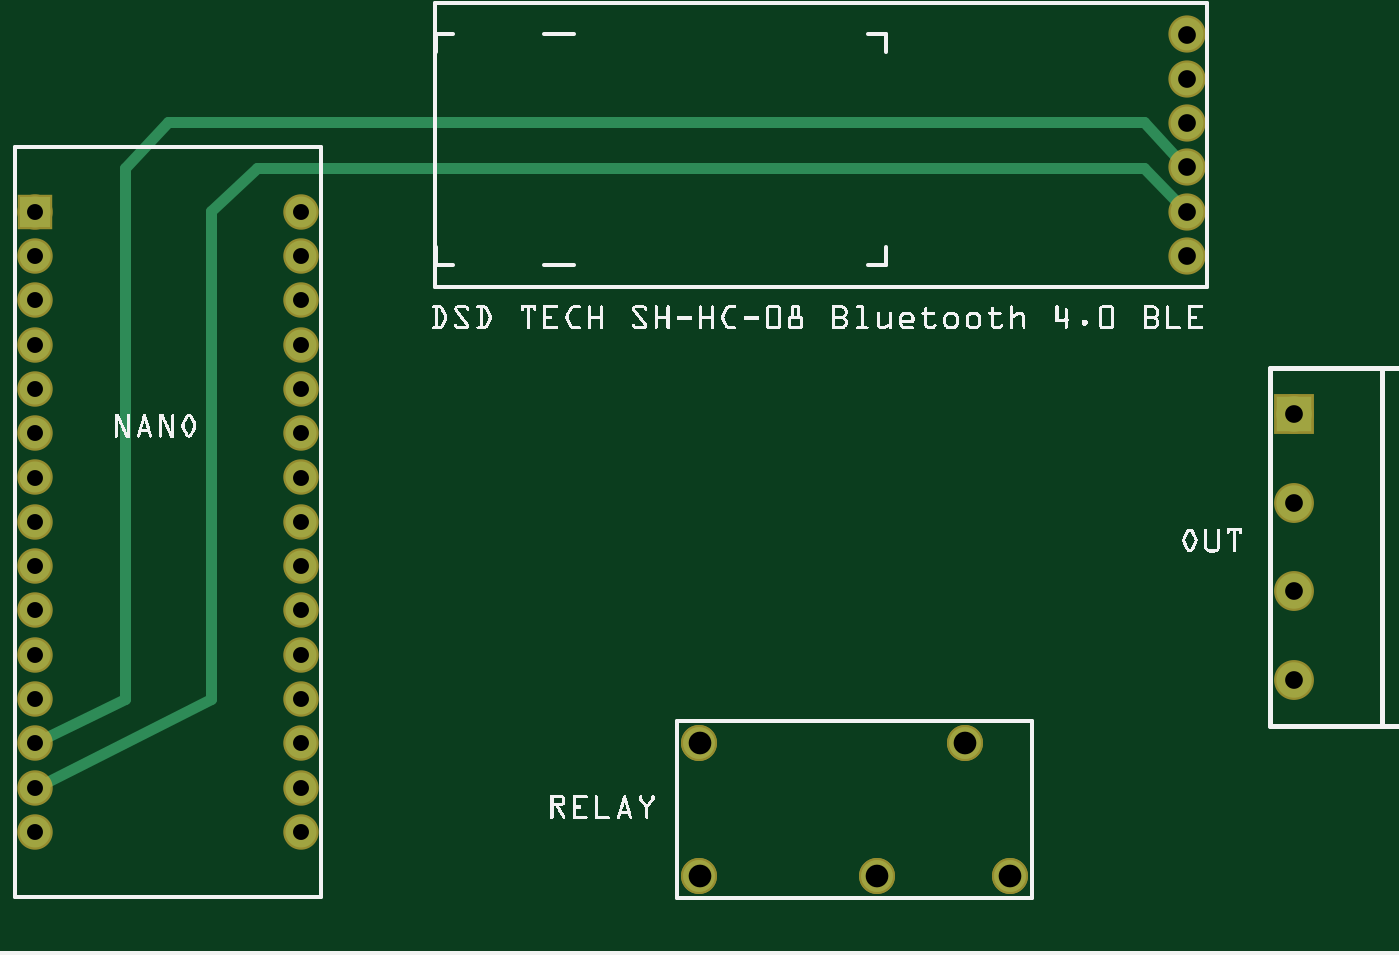
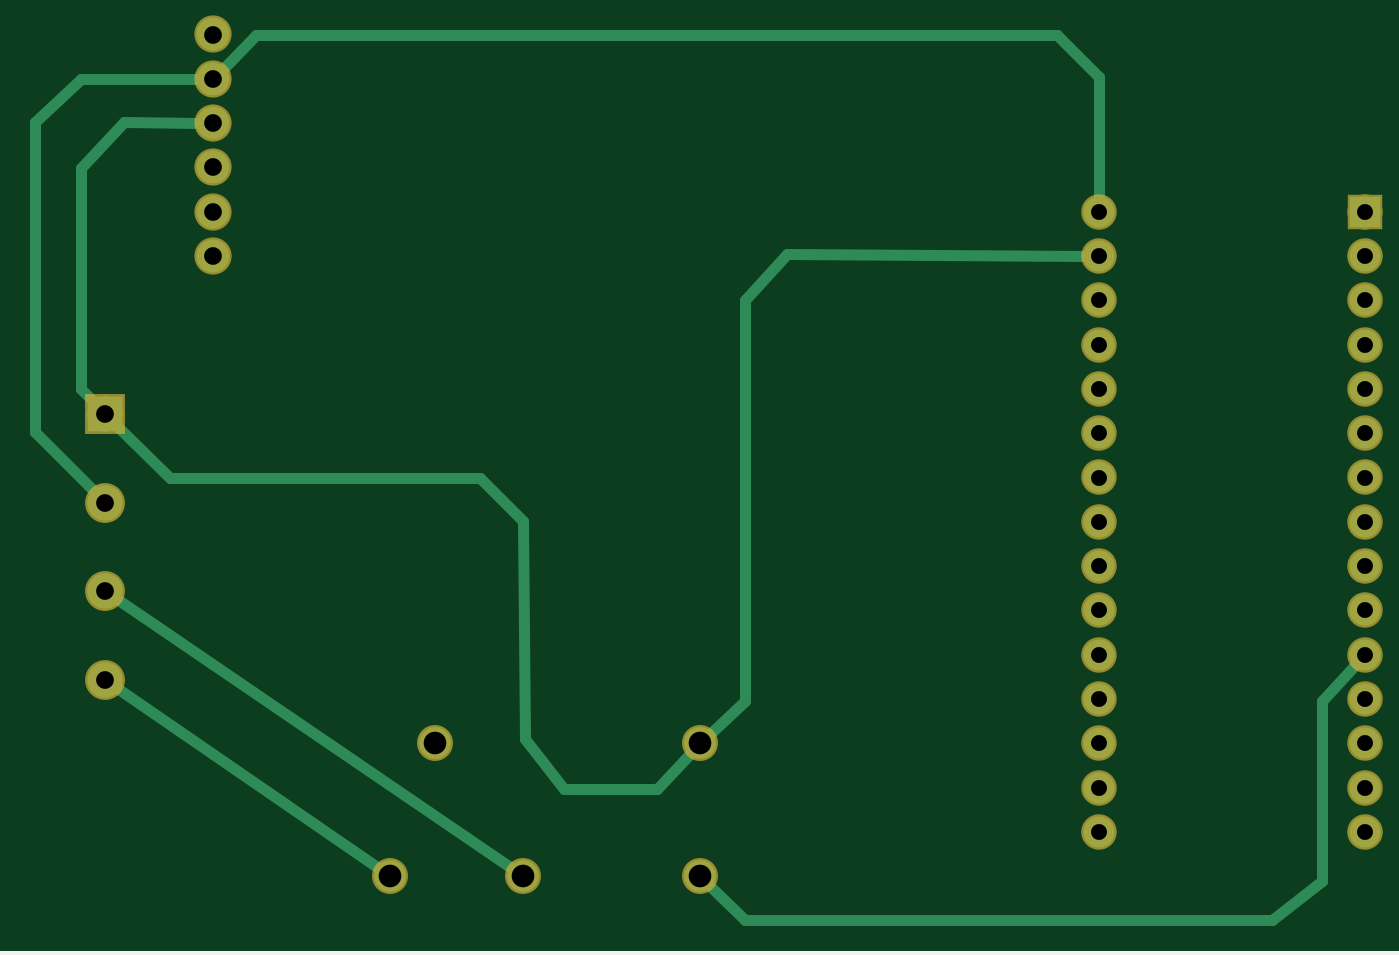
Circuit board: 7 layer files. Board 76.3 x 50.8 mm.
- bottom_copper: BLE_copperBottom.gbl (2250 bytes)
- top_copper: BLE_copperTop.gtl (1588 bytes)
- drill: BLE_drill.txt (879 bytes)
- bottom_mask: BLE_maskBottom.gbs (1126 bytes)
- top_mask: BLE_maskTop.gts (1201 bytes)
- bottom_silk: BLE_silkBottom.gbo (383 bytes)
- top_silk: BLE_silkTop.gto (98511 bytes)

=== bottom_copper: BLE_copperBottom.gbl ===
G04 MADE WITH FRITZING*
G04 WWW.FRITZING.ORG*
G04 DOUBLE SIDED*
G04 HOLES PLATED*
G04 CONTOUR ON CENTER OF CONTOUR VECTOR*
%ASAXBY*%
%FSLAX23Y23*%
%MOIN*%
%OFA0B0*%
%SFA1.0B1.0*%
%ADD10C,0.070000*%
%ADD11C,0.074000*%
%ADD12C,0.071181*%
%ADD13C,0.080000*%
%ADD14R,0.069972X0.070000*%
%ADD15R,0.080000X0.080000*%
%ADD16C,0.024000*%
%LNCOPPER0*%
G90*
G70*
G54D10*
X111Y1678D03*
X111Y1578D03*
X111Y1478D03*
X111Y1378D03*
X111Y1278D03*
X111Y1178D03*
X111Y1078D03*
X111Y978D03*
X111Y878D03*
X111Y778D03*
X111Y678D03*
X111Y578D03*
X111Y478D03*
X111Y378D03*
X111Y278D03*
X711Y1678D03*
X711Y1578D03*
X711Y1478D03*
X711Y1378D03*
X711Y1278D03*
X711Y1178D03*
X711Y1078D03*
X711Y978D03*
X711Y878D03*
X711Y778D03*
X711Y678D03*
X711Y578D03*
X711Y478D03*
X711Y378D03*
X711Y278D03*
G54D11*
X2711Y2078D03*
X2711Y1978D03*
X2711Y1878D03*
X2711Y1778D03*
X2711Y1678D03*
X2711Y1578D03*
G54D12*
X2211Y478D03*
X1611Y478D03*
X1611Y178D03*
X2311Y178D03*
X2011Y178D03*
G54D13*
X2954Y1021D03*
X2954Y821D03*
X2954Y621D03*
X2954Y1221D03*
G54D14*
X111Y1678D03*
G54D15*
X2954Y1221D03*
G54D16*
X2912Y1881D02*
X2742Y1878D01*
D02*
X3009Y1777D02*
X2912Y1881D01*
D02*
X3009Y1278D02*
X3009Y1777D01*
D02*
X2976Y1243D02*
X3009Y1278D01*
D02*
X3009Y1978D02*
X2742Y1978D01*
D02*
X3113Y1881D02*
X3009Y1978D01*
D02*
X3113Y1181D02*
X3113Y1881D01*
D02*
X2976Y1043D02*
X3113Y1181D01*
D02*
X807Y2077D02*
X2614Y2077D01*
D02*
X2614Y2077D02*
X2689Y2000D01*
D02*
X712Y1981D02*
X807Y2077D01*
D02*
X711Y1707D02*
X712Y1981D01*
D02*
X1511Y1478D02*
X1511Y574D01*
D02*
X1511Y574D02*
X1585Y503D01*
D02*
X1415Y1582D02*
X1511Y1478D01*
D02*
X740Y1578D02*
X1415Y1582D01*
D02*
X208Y574D02*
X131Y657D01*
D02*
X208Y166D02*
X208Y574D01*
D02*
X1511Y79D02*
X321Y79D01*
D02*
X321Y79D02*
X208Y166D01*
D02*
X1585Y152D02*
X1511Y79D01*
D02*
X2012Y980D02*
X2006Y487D01*
D02*
X1919Y374D02*
X1710Y374D01*
D02*
X2109Y1077D02*
X2012Y980D01*
D02*
X2006Y487D02*
X1919Y374D01*
D02*
X1710Y374D02*
X1637Y451D01*
D02*
X2809Y1077D02*
X2109Y1077D01*
D02*
X2932Y1199D02*
X2809Y1077D01*
D02*
X2928Y803D02*
X2041Y198D01*
D02*
X2928Y603D02*
X2341Y199D01*
G04 End of Copper0*
M02*
=== top_copper: BLE_copperTop.gtl ===
G04 MADE WITH FRITZING*
G04 WWW.FRITZING.ORG*
G04 DOUBLE SIDED*
G04 HOLES PLATED*
G04 CONTOUR ON CENTER OF CONTOUR VECTOR*
%ASAXBY*%
%FSLAX23Y23*%
%MOIN*%
%OFA0B0*%
%SFA1.0B1.0*%
%ADD10C,0.070000*%
%ADD11C,0.074000*%
%ADD12C,0.071181*%
%ADD13C,0.080000*%
%ADD14R,0.069972X0.070000*%
%ADD15R,0.080000X0.080000*%
%ADD16C,0.024000*%
%LNCOPPER1*%
G90*
G70*
G54D10*
X111Y1678D03*
X111Y1578D03*
X111Y1478D03*
X111Y1378D03*
X111Y1278D03*
X111Y1178D03*
X111Y1078D03*
X111Y978D03*
X111Y878D03*
X111Y778D03*
X111Y678D03*
X111Y578D03*
X111Y478D03*
X111Y378D03*
X111Y278D03*
X711Y1678D03*
X711Y1578D03*
X711Y1478D03*
X711Y1378D03*
X711Y1278D03*
X711Y1178D03*
X711Y1078D03*
X711Y978D03*
X711Y878D03*
X711Y778D03*
X711Y678D03*
X711Y578D03*
X711Y478D03*
X711Y378D03*
X711Y278D03*
G54D11*
X2711Y2078D03*
X2711Y1978D03*
X2711Y1878D03*
X2711Y1778D03*
X2711Y1678D03*
X2711Y1578D03*
G54D12*
X2211Y478D03*
X1611Y478D03*
X1611Y178D03*
X2311Y178D03*
X2011Y178D03*
X2211Y478D03*
X1611Y478D03*
X1611Y178D03*
X2311Y178D03*
X2011Y178D03*
G54D13*
X2954Y1021D03*
X2954Y821D03*
X2954Y621D03*
X2954Y1221D03*
G54D14*
X111Y1678D03*
G54D15*
X2954Y1221D03*
G54D16*
X314Y1777D02*
X314Y578D01*
D02*
X2615Y1881D02*
X411Y1881D01*
D02*
X411Y1881D02*
X314Y1777D01*
D02*
X508Y1680D02*
X508Y578D01*
D02*
X508Y578D02*
X137Y391D01*
D02*
X612Y1777D02*
X508Y1680D01*
D02*
X2689Y1700D02*
X2615Y1777D01*
D02*
X2615Y1777D02*
X612Y1777D01*
D02*
X314Y578D02*
X137Y491D01*
D02*
X2690Y1800D02*
X2615Y1881D01*
G04 End of Copper1*
M02*
=== drill: BLE_drill.txt ===
; NON-PLATED HOLES START AT T1
; THROUGH (PLATED) HOLES START AT T100
M48
INCH
T100C0.051181
T101C0.036000
T102C0.040000
%
T100
X022111Y004777
X023111Y001777
X016111Y004777
X016111Y001777
X020111Y001777
T101
X007111Y008777
X007111Y004777
X007111Y003777
X007111Y006777
X007111Y007777
X001111Y004777
X001111Y014777
X007111Y005777
X007111Y012777
X001111Y006777
X001111Y013777
X007111Y013777
X001111Y007777
X007111Y002777
X001111Y008777
X001111Y005777
X007111Y014777
X001111Y015777
X001111Y011777
X001111Y016777
X001111Y012777
X001111Y009777
X007111Y016777
X001111Y010777
X007111Y010777
X001111Y003777
X007111Y009777
X007111Y011777
X001111Y002777
X007111Y015777
T102
X027111Y017777
X027111Y020777
X029540Y012206
X029540Y010206
X027111Y018777
X027111Y015777
X029540Y008206
X027111Y016777
X027111Y019777
X029540Y006206
T00
M30

=== bottom_mask: BLE_maskBottom.gbs ===
G04 MADE WITH FRITZING*
G04 WWW.FRITZING.ORG*
G04 DOUBLE SIDED*
G04 HOLES PLATED*
G04 CONTOUR ON CENTER OF CONTOUR VECTOR*
%ASAXBY*%
%FSLAX23Y23*%
%MOIN*%
%OFA0B0*%
%SFA1.0B1.0*%
%ADD10C,0.080000*%
%ADD11C,0.084000*%
%ADD12C,0.081181*%
%ADD13C,0.090000*%
%ADD14R,0.079972X0.080000*%
%ADD15R,0.090000X0.090000*%
%LNMASK0*%
G90*
G70*
G54D10*
X111Y1678D03*
X111Y1578D03*
X111Y1478D03*
X111Y1378D03*
X111Y1278D03*
X111Y1178D03*
X111Y1078D03*
X111Y978D03*
X111Y878D03*
X111Y778D03*
X111Y678D03*
X111Y578D03*
X111Y478D03*
X111Y378D03*
X111Y278D03*
X711Y1678D03*
X711Y1578D03*
X711Y1478D03*
X711Y1378D03*
X711Y1278D03*
X711Y1178D03*
X711Y1078D03*
X711Y978D03*
X711Y878D03*
X711Y778D03*
X711Y678D03*
X711Y578D03*
X711Y478D03*
X711Y378D03*
X711Y278D03*
G54D11*
X2711Y2078D03*
X2711Y1978D03*
X2711Y1878D03*
X2711Y1778D03*
X2711Y1678D03*
X2711Y1578D03*
G54D12*
X2211Y478D03*
X1611Y478D03*
X1611Y178D03*
X2311Y178D03*
X2011Y178D03*
G54D13*
X2954Y1021D03*
X2954Y821D03*
X2954Y621D03*
X2954Y1221D03*
G54D14*
X111Y1678D03*
G54D15*
X2954Y1221D03*
G04 End of Mask0*
M02*
=== top_mask: BLE_maskTop.gts ===
G04 MADE WITH FRITZING*
G04 WWW.FRITZING.ORG*
G04 DOUBLE SIDED*
G04 HOLES PLATED*
G04 CONTOUR ON CENTER OF CONTOUR VECTOR*
%ASAXBY*%
%FSLAX23Y23*%
%MOIN*%
%OFA0B0*%
%SFA1.0B1.0*%
%ADD10C,0.080000*%
%ADD11C,0.084000*%
%ADD12C,0.081181*%
%ADD13C,0.090000*%
%ADD14R,0.079972X0.080000*%
%ADD15R,0.090000X0.090000*%
%LNMASK1*%
G90*
G70*
G54D10*
X111Y1678D03*
X111Y1578D03*
X111Y1478D03*
X111Y1378D03*
X111Y1278D03*
X111Y1178D03*
X111Y1078D03*
X111Y978D03*
X111Y878D03*
X111Y778D03*
X111Y678D03*
X111Y578D03*
X111Y478D03*
X111Y378D03*
X111Y278D03*
X711Y1678D03*
X711Y1578D03*
X711Y1478D03*
X711Y1378D03*
X711Y1278D03*
X711Y1178D03*
X711Y1078D03*
X711Y978D03*
X711Y878D03*
X711Y778D03*
X711Y678D03*
X711Y578D03*
X711Y478D03*
X711Y378D03*
X711Y278D03*
G54D11*
X2711Y2078D03*
X2711Y1978D03*
X2711Y1878D03*
X2711Y1778D03*
X2711Y1678D03*
X2711Y1578D03*
G54D12*
X2211Y478D03*
X1611Y478D03*
X1611Y178D03*
X2311Y178D03*
X2011Y178D03*
X2211Y478D03*
X1611Y478D03*
X1611Y178D03*
X2311Y178D03*
X2011Y178D03*
G54D13*
X2954Y1021D03*
X2954Y821D03*
X2954Y621D03*
X2954Y1221D03*
G54D14*
X111Y1678D03*
G54D15*
X2954Y1221D03*
G04 End of Mask1*
M02*
=== bottom_silk: BLE_silkBottom.gbo ===
G04 MADE WITH FRITZING*
G04 WWW.FRITZING.ORG*
G04 DOUBLE SIDED*
G04 HOLES PLATED*
G04 CONTOUR ON CENTER OF CONTOUR VECTOR*
%ASAXBY*%
%FSLAX23Y23*%
%MOIN*%
%OFA0B0*%
%SFA1.0B1.0*%
%ADD10R,3.333330X2.222220X3.317330X2.206220*%
%ADD11C,0.008000*%
%LNSILK0*%
G90*
G70*
G54D11*
X4Y2218D02*
X3329Y2218D01*
X3329Y4D01*
X4Y4D01*
X4Y2218D01*
D02*
G04 End of Silk0*
M02*
=== top_silk: BLE_silkTop.gto (98511 bytes, source omitted) ===
